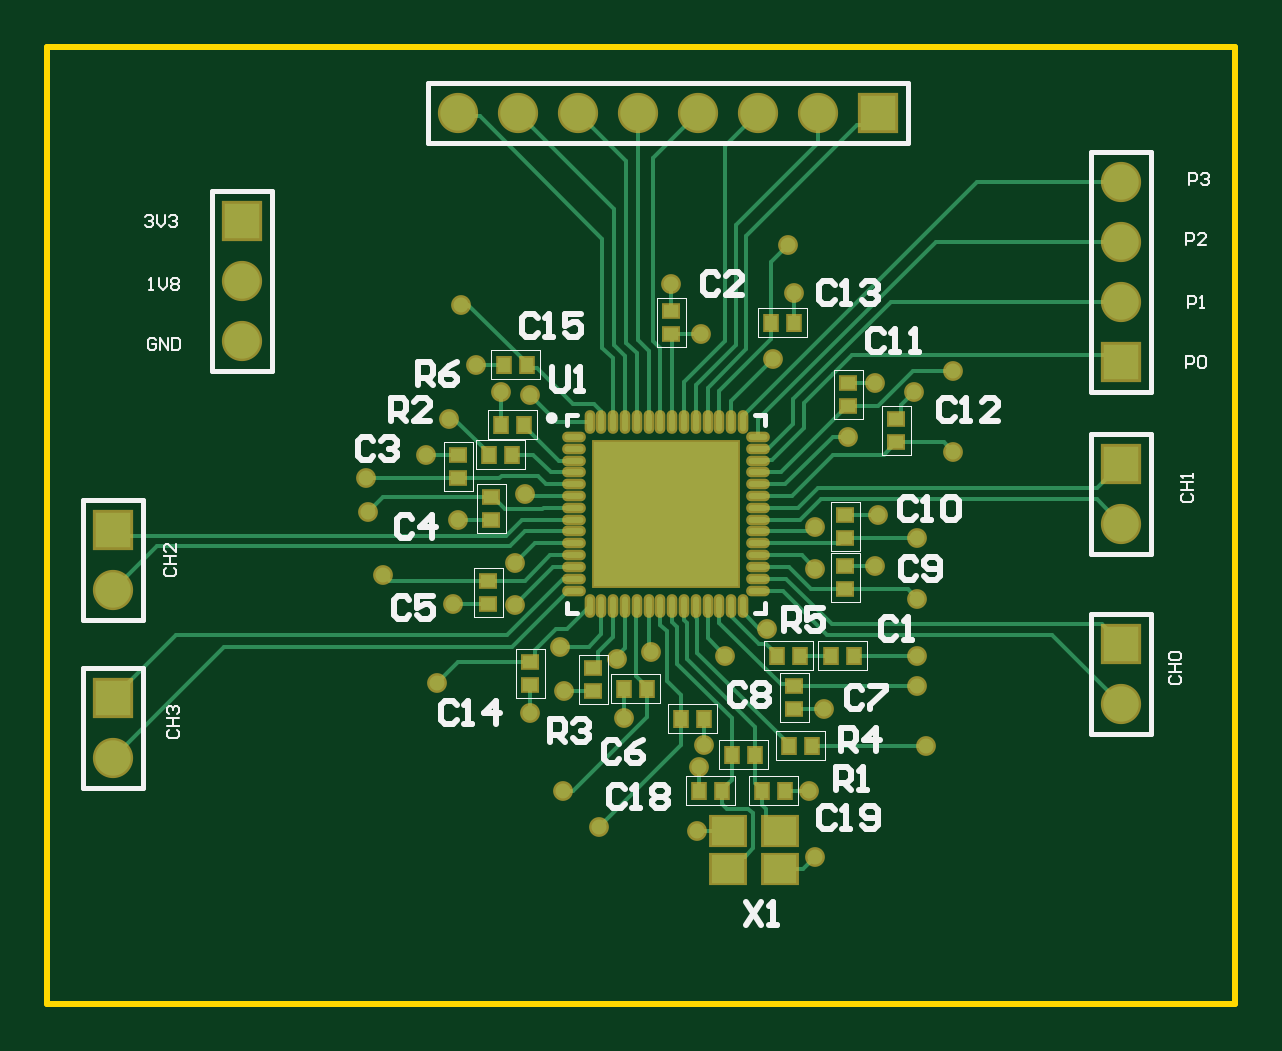
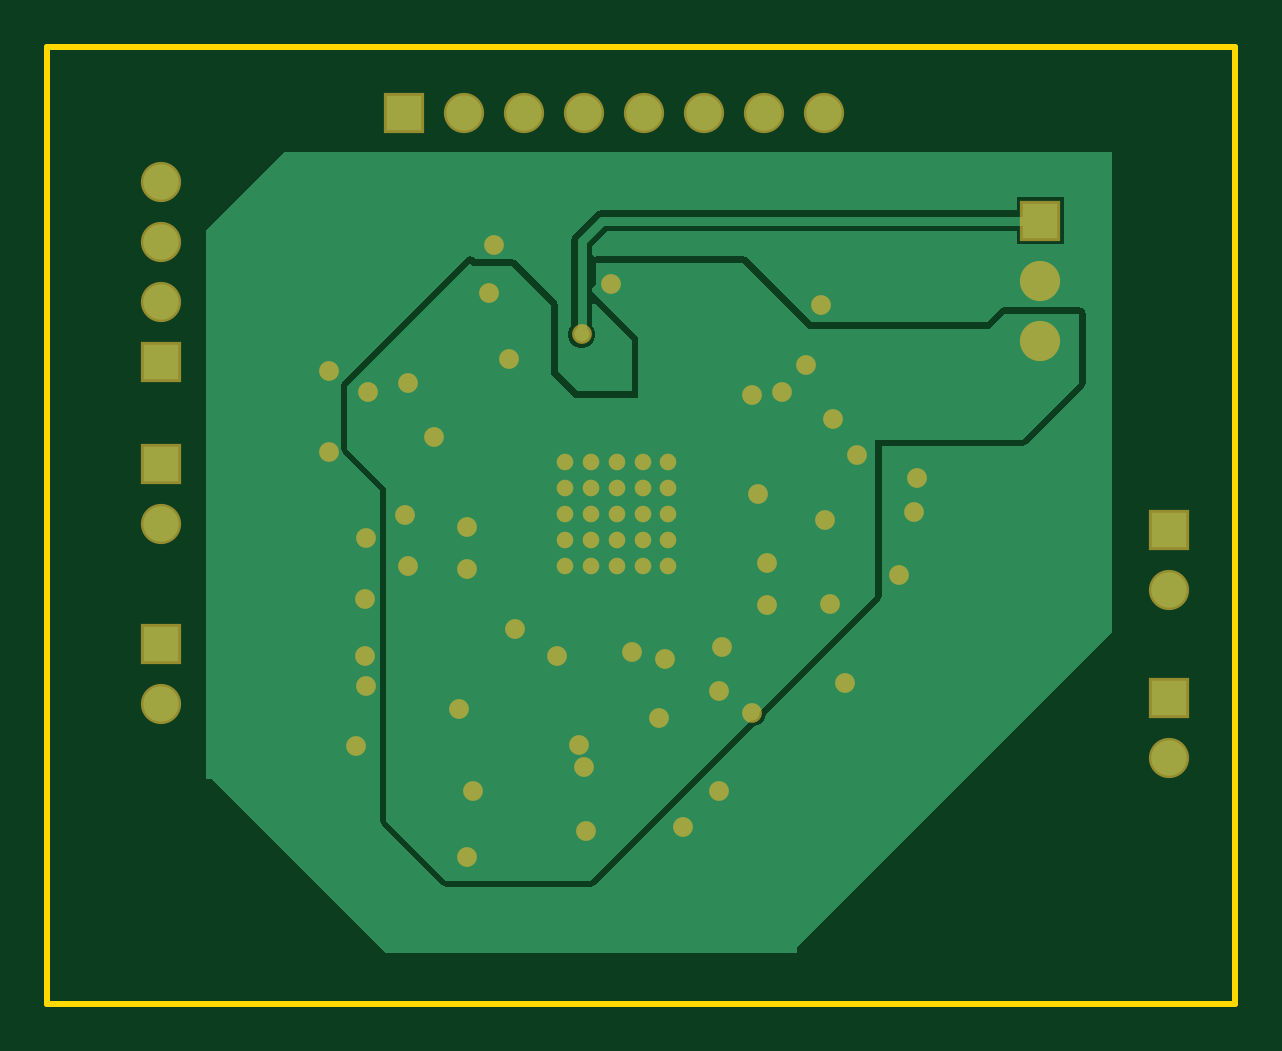
Circuit board: 10 layer files. Board 50.3 x 40.5 mm.
- bottom_copper: Gen_Test.GBL (4876 bytes)
- bottom_silk: Gen_Test.GBO (268 bytes)
- paste: Gen_Test.GBP (266 bytes)
- bottom_mask: Gen_Test.GBS (2493 bytes)
- outline: Gen_Test.GKO (271 bytes)
- outline: Gen_Test.GM1 (380 bytes)
- top_copper: Gen_Test.GTL (14169 bytes)
- top_silk: Gen_Test.GTO (14614 bytes)
- paste: Gen_Test.GTP (2427 bytes)
- top_mask: Gen_Test.GTS (4649 bytes)

=== bottom_copper: Gen_Test.GBL ===
G04*
G04 #@! TF.GenerationSoftware,Altium Limited,Altium Designer,22.9.1 (49)*
G04*
G04 Layer_Physical_Order=2*
G04 Layer_Color=8242323*
%FSLAX44Y44*%
%MOMM*%
G71*
G04*
G04 #@! TF.SameCoordinates,36E38966-8264-4100-8169-8D277603AFAD*
G04*
G04*
G04 #@! TF.FilePolarity,Positive*
G04*
G01*
G75*
%ADD32R,1.5000X1.5000*%
%ADD33C,1.5000*%
%ADD34R,1.5000X1.5000*%
%ADD35C,0.6350*%
%ADD36C,0.5000*%
%ADD37C,0.3810*%
G36*
X435610Y327660D02*
Y95250D01*
X433070D01*
X359410Y21590D01*
X185420D01*
Y24130D01*
X52070Y157480D01*
Y360680D01*
X402590D01*
X435610Y327660D01*
D02*
G37*
%LPC*%
G36*
X92590Y341510D02*
X72510D01*
Y321430D01*
X92590D01*
Y326938D01*
X266093D01*
X272248Y320783D01*
Y316995D01*
X270978Y316187D01*
X270510Y316280D01*
X208280D01*
X207289Y316083D01*
X206449Y315521D01*
X179267Y288340D01*
X105213Y288340D01*
X99621Y293931D01*
X98781Y294493D01*
X97790Y294690D01*
X66040D01*
X65049Y294493D01*
X64209Y293931D01*
X63647Y293091D01*
X63450Y292100D01*
Y262890D01*
X63647Y261899D01*
X64209Y261059D01*
X88339Y236929D01*
X89179Y236367D01*
X90170Y236170D01*
X149810D01*
Y172720D01*
X150007Y171729D01*
X150569Y170889D01*
X198755Y122703D01*
Y122053D01*
X199625Y119953D01*
X201233Y118345D01*
X203333Y117475D01*
X203983D01*
X271219Y50239D01*
X272059Y49677D01*
X273050Y49480D01*
X334010D01*
X335001Y49677D01*
X335841Y50239D01*
X361241Y75639D01*
X361803Y76479D01*
X362000Y77470D01*
Y217367D01*
X377751Y233119D01*
X378313Y233959D01*
X378510Y234950D01*
Y261620D01*
X378313Y262611D01*
X377751Y263451D01*
X325681Y315521D01*
X324841Y316083D01*
X323850Y316280D01*
X322859Y316083D01*
X322019Y315521D01*
X321507Y315010D01*
X306070D01*
X305079Y314813D01*
X304239Y314251D01*
X287729Y297741D01*
X287167Y296901D01*
X286970Y295910D01*
Y267773D01*
X278327Y259130D01*
X255320D01*
Y280867D01*
X271075Y296622D01*
X272248Y296136D01*
Y286840D01*
X271935Y286527D01*
X271065Y284427D01*
Y282153D01*
X271935Y280053D01*
X273543Y278445D01*
X275643Y277575D01*
X277917D01*
X280017Y278445D01*
X281625Y280053D01*
X282495Y282153D01*
Y284427D01*
X281625Y286527D01*
X281312Y286840D01*
Y322660D01*
X280967Y324394D01*
X279985Y325865D01*
X279985Y325865D01*
X271175Y334675D01*
X269704Y335657D01*
X267970Y336002D01*
X92590D01*
Y341510D01*
D02*
G37*
%LPD*%
G36*
X375920Y261620D02*
Y234950D01*
X359410Y218440D01*
Y77470D01*
X334010Y52070D01*
X273050D01*
X152400Y172720D01*
Y238760D01*
X90170D01*
X66040Y262890D01*
Y292100D01*
X97790D01*
X104140Y285750D01*
X180340Y285750D01*
X208280Y313690D01*
X270510D01*
Y304800D01*
X272248Y303062D01*
Y301458D01*
X252730Y281940D01*
Y256540D01*
X279400D01*
X289560Y266700D01*
Y295910D01*
X306070Y312420D01*
X322580D01*
X323850Y313690D01*
X375920Y261620D01*
D02*
G37*
D32*
X82550Y331470D02*
D03*
X454660Y152400D02*
D03*
Y228600D02*
D03*
X27940Y200660D02*
D03*
Y129540D02*
D03*
X454660Y271780D02*
D03*
D33*
X82550Y306070D02*
D03*
Y280670D02*
D03*
X454660Y127000D02*
D03*
Y203200D02*
D03*
X27940Y175260D02*
D03*
Y104140D02*
D03*
X326390Y377190D02*
D03*
X300990D02*
D03*
X275590D02*
D03*
X250190D02*
D03*
X224790D02*
D03*
X199390D02*
D03*
X173990D02*
D03*
X454660Y347980D02*
D03*
Y322580D02*
D03*
Y297180D02*
D03*
D34*
X351790Y377190D02*
D03*
D35*
X274830Y73150D02*
D03*
X325120Y62230D02*
D03*
X322580Y90170D02*
D03*
X275670Y100250D02*
D03*
X175260Y295910D02*
D03*
X313690Y321310D02*
D03*
X383540Y267970D02*
D03*
Y233680D02*
D03*
X368220Y196930D02*
D03*
X368300Y171450D02*
D03*
Y147320D02*
D03*
X368220Y134540D02*
D03*
X372110Y109220D02*
D03*
X233680Y74930D02*
D03*
X218440Y90170D02*
D03*
X165100Y135890D02*
D03*
X142240Y181610D02*
D03*
X135890Y208280D02*
D03*
X134700Y222330D02*
D03*
X264160Y304800D02*
D03*
X276780Y283290D02*
D03*
X181610Y270510D02*
D03*
X204470Y257810D02*
D03*
X316150Y300910D02*
D03*
X307340Y273050D02*
D03*
X198120Y186690D02*
D03*
X202170Y215792D02*
D03*
X173830Y204630D02*
D03*
X351710Y206930D02*
D03*
X198120Y168910D02*
D03*
X204470Y123190D02*
D03*
X367030Y259080D02*
D03*
X325120Y201930D02*
D03*
X339090Y240030D02*
D03*
X350440Y262810D02*
D03*
X325120Y184150D02*
D03*
X350440Y185340D02*
D03*
X287020Y147320D02*
D03*
X241300Y146050D02*
D03*
X255614Y149000D02*
D03*
X243920Y120730D02*
D03*
X218520Y132160D02*
D03*
X217170Y151130D02*
D03*
X278050Y109300D02*
D03*
X328850Y124540D02*
D03*
X304800Y158750D02*
D03*
X171530Y168990D02*
D03*
X160100Y232330D02*
D03*
X170180Y247650D02*
D03*
X191850Y259000D02*
D03*
D36*
X239990Y229370D02*
D03*
X250990D02*
D03*
X261990D02*
D03*
X272990D02*
D03*
X283990D02*
D03*
X239990Y218370D02*
D03*
X250990D02*
D03*
X261990D02*
D03*
X272990D02*
D03*
X283990D02*
D03*
X239990Y207370D02*
D03*
X250990D02*
D03*
X261990D02*
D03*
X272990D02*
D03*
X283990D02*
D03*
X239990Y196370D02*
D03*
X250990D02*
D03*
X261990D02*
D03*
X272990D02*
D03*
X283990D02*
D03*
X239990Y185370D02*
D03*
X250990D02*
D03*
X261990D02*
D03*
X272990D02*
D03*
X283990D02*
D03*
D37*
X267970Y331470D02*
X276780Y322660D01*
Y283290D02*
Y322660D01*
X82550Y331470D02*
X267970D01*
M02*

=== bottom_silk: Gen_Test.GBO ===
G04*
G04 #@! TF.GenerationSoftware,Altium Limited,Altium Designer,22.9.1 (49)*
G04*
G04 Layer_Color=32896*
%FSLAX44Y44*%
%MOMM*%
G71*
G04*
G04 #@! TF.SameCoordinates,36E38966-8264-4100-8169-8D277603AFAD*
G04*
G04*
G04 #@! TF.FilePolarity,Positive*
G04*
G01*
G75*
M02*

=== paste: Gen_Test.GBP ===
G04*
G04 #@! TF.GenerationSoftware,Altium Limited,Altium Designer,22.9.1 (49)*
G04*
G04 Layer_Color=128*
%FSLAX44Y44*%
%MOMM*%
G71*
G04*
G04 #@! TF.SameCoordinates,36E38966-8264-4100-8169-8D277603AFAD*
G04*
G04*
G04 #@! TF.FilePolarity,Positive*
G04*
G01*
G75*
M02*

=== bottom_mask: Gen_Test.GBS ===
G04*
G04 #@! TF.GenerationSoftware,Altium Limited,Altium Designer,22.9.1 (49)*
G04*
G04 Layer_Color=16711935*
%FSLAX44Y44*%
%MOMM*%
G71*
G04*
G04 #@! TF.SameCoordinates,36E38966-8264-4100-8169-8D277603AFAD*
G04*
G04*
G04 #@! TF.FilePolarity,Negative*
G04*
G01*
G75*
%ADD26R,1.7032X1.7032*%
%ADD27C,1.7032*%
%ADD28R,1.7032X1.7032*%
%ADD29C,0.8382*%
%ADD30C,0.7032*%
D26*
X82550Y331470D02*
D03*
X454660Y152400D02*
D03*
Y228600D02*
D03*
X27940Y200660D02*
D03*
Y129540D02*
D03*
X454660Y271780D02*
D03*
D27*
X82550Y306070D02*
D03*
Y280670D02*
D03*
X454660Y127000D02*
D03*
Y203200D02*
D03*
X27940Y175260D02*
D03*
Y104140D02*
D03*
X326390Y377190D02*
D03*
X300990D02*
D03*
X275590D02*
D03*
X250190D02*
D03*
X224790D02*
D03*
X199390D02*
D03*
X173990D02*
D03*
X454660Y347980D02*
D03*
Y322580D02*
D03*
Y297180D02*
D03*
D28*
X351790Y377190D02*
D03*
D29*
X274830Y73150D02*
D03*
X325120Y62230D02*
D03*
X322580Y90170D02*
D03*
X275670Y100250D02*
D03*
X175260Y295910D02*
D03*
X313690Y321310D02*
D03*
X383540Y267970D02*
D03*
Y233680D02*
D03*
X368220Y196930D02*
D03*
X368300Y171450D02*
D03*
Y147320D02*
D03*
X368220Y134540D02*
D03*
X372110Y109220D02*
D03*
X233680Y74930D02*
D03*
X218440Y90170D02*
D03*
X165100Y135890D02*
D03*
X142240Y181610D02*
D03*
X135890Y208280D02*
D03*
X134700Y222330D02*
D03*
X264160Y304800D02*
D03*
X276780Y283290D02*
D03*
X181610Y270510D02*
D03*
X204470Y257810D02*
D03*
X316150Y300910D02*
D03*
X307340Y273050D02*
D03*
X198120Y186690D02*
D03*
X202170Y215792D02*
D03*
X173830Y204630D02*
D03*
X351710Y206930D02*
D03*
X198120Y168910D02*
D03*
X204470Y123190D02*
D03*
X367030Y259080D02*
D03*
X325120Y201930D02*
D03*
X339090Y240030D02*
D03*
X350440Y262810D02*
D03*
X325120Y184150D02*
D03*
X350440Y185340D02*
D03*
X287020Y147320D02*
D03*
X241300Y146050D02*
D03*
X255614Y149000D02*
D03*
X243920Y120730D02*
D03*
X218520Y132160D02*
D03*
X217170Y151130D02*
D03*
X278050Y109300D02*
D03*
X328850Y124540D02*
D03*
X304800Y158750D02*
D03*
X171530Y168990D02*
D03*
X160100Y232330D02*
D03*
X170180Y247650D02*
D03*
X191850Y259000D02*
D03*
D30*
X239990Y229370D02*
D03*
X250990D02*
D03*
X261990D02*
D03*
X272990D02*
D03*
X283990D02*
D03*
X239990Y218370D02*
D03*
X250990D02*
D03*
X261990D02*
D03*
X272990D02*
D03*
X283990D02*
D03*
X239990Y207370D02*
D03*
X250990D02*
D03*
X261990D02*
D03*
X272990D02*
D03*
X283990D02*
D03*
X239990Y196370D02*
D03*
X250990D02*
D03*
X261990D02*
D03*
X272990D02*
D03*
X283990D02*
D03*
X239990Y185370D02*
D03*
X250990D02*
D03*
X261990D02*
D03*
X272990D02*
D03*
X283990D02*
D03*
M02*

=== outline: Gen_Test.GKO ===
G04*
G04 #@! TF.GenerationSoftware,Altium Limited,Altium Designer,22.9.1 (49)*
G04*
G04 Layer_Color=16711935*
%FSLAX44Y44*%
%MOMM*%
G71*
G04*
G04 #@! TF.SameCoordinates,36E38966-8264-4100-8169-8D277603AFAD*
G04*
G04*
G04 #@! TF.FilePolarity,Positive*
G04*
G01*
G75*
M02*

=== outline: Gen_Test.GM1 ===
G04*
G04 #@! TF.GenerationSoftware,Altium Limited,Altium Designer,22.9.1 (49)*
G04*
G04 Layer_Color=16711935*
%FSLAX44Y44*%
%MOMM*%
G71*
G04*
G04 #@! TF.SameCoordinates,36E38966-8264-4100-8169-8D277603AFAD*
G04*
G04*
G04 #@! TF.FilePolarity,Positive*
G04*
G01*
G75*
%ADD38C,0.2540*%
D38*
X0Y0D02*
X502920D01*
X0Y405130D02*
X502920D01*
Y0D02*
Y405130D01*
X0Y0D02*
Y405130D01*
M02*

=== top_copper: Gen_Test.GTL (14169 bytes, source omitted) ===
=== top_silk: Gen_Test.GTO (14614 bytes, source omitted) ===
=== paste: Gen_Test.GTP ===
G04*
G04 #@! TF.GenerationSoftware,Altium Limited,Altium Designer,22.9.1 (49)*
G04*
G04 Layer_Color=8421504*
%FSLAX44Y44*%
%MOMM*%
G71*
G04*
G04 #@! TF.SameCoordinates,36E38966-8264-4100-8169-8D277603AFAD*
G04*
G04*
G04 #@! TF.FilePolarity,Positive*
G04*
G01*
G75*
%ADD14R,0.5000X0.6000*%
%ADD15R,1.4000X1.2000*%
%ADD16O,0.8000X0.2500*%
%ADD17O,0.2500X0.8000*%
%ADD18R,6.1000X6.1000*%
%ADD19R,0.6000X0.5000*%
D14*
X275670Y90170D02*
D03*
X285670D02*
D03*
X312340D02*
D03*
X302340D02*
D03*
X299640Y105410D02*
D03*
X289640D02*
D03*
X196770Y232410D02*
D03*
X186770D02*
D03*
X323770Y109220D02*
D03*
X313770D02*
D03*
X331550Y147320D02*
D03*
X341550D02*
D03*
X308690D02*
D03*
X318690D02*
D03*
X191850Y245110D02*
D03*
X201850D02*
D03*
X193120Y270510D02*
D03*
X203120D02*
D03*
X316150Y288290D02*
D03*
X306150D02*
D03*
X278050Y120650D02*
D03*
X268050D02*
D03*
X243920Y133350D02*
D03*
X253920D02*
D03*
D15*
X288290Y73150D02*
D03*
Y57150D02*
D03*
X310290D02*
D03*
Y73150D02*
D03*
D16*
X222990Y239870D02*
D03*
Y234870D02*
D03*
Y229870D02*
D03*
Y224870D02*
D03*
Y219870D02*
D03*
Y214870D02*
D03*
Y209870D02*
D03*
Y204870D02*
D03*
Y199870D02*
D03*
Y194870D02*
D03*
Y189870D02*
D03*
Y184870D02*
D03*
Y179870D02*
D03*
Y174870D02*
D03*
X300990D02*
D03*
Y179870D02*
D03*
Y184870D02*
D03*
Y189870D02*
D03*
Y194870D02*
D03*
Y199870D02*
D03*
Y204870D02*
D03*
Y209870D02*
D03*
Y214870D02*
D03*
Y219870D02*
D03*
Y224870D02*
D03*
Y229870D02*
D03*
Y234870D02*
D03*
Y239870D02*
D03*
D17*
X229490Y168370D02*
D03*
X234490D02*
D03*
X239490D02*
D03*
X244490D02*
D03*
X249490D02*
D03*
X254490D02*
D03*
X259490D02*
D03*
X264490D02*
D03*
X269490D02*
D03*
X274490D02*
D03*
X279490D02*
D03*
X284490D02*
D03*
X289490D02*
D03*
X294490D02*
D03*
Y246370D02*
D03*
X289490D02*
D03*
X284490D02*
D03*
X279490D02*
D03*
X274490D02*
D03*
X269490D02*
D03*
X264490D02*
D03*
X259490D02*
D03*
X254490D02*
D03*
X249490D02*
D03*
X244490D02*
D03*
X239490D02*
D03*
X234490D02*
D03*
X229490D02*
D03*
D18*
X261990Y207370D02*
D03*
D19*
X231140Y142160D02*
D03*
Y132160D02*
D03*
X204470Y134700D02*
D03*
Y144700D02*
D03*
X359410Y247570D02*
D03*
Y237570D02*
D03*
X339090Y262810D02*
D03*
Y252810D02*
D03*
X337820Y206930D02*
D03*
Y196930D02*
D03*
Y185340D02*
D03*
Y175340D02*
D03*
X316230Y124540D02*
D03*
Y134540D02*
D03*
X186690Y168990D02*
D03*
Y178990D02*
D03*
X187960Y204630D02*
D03*
Y214630D02*
D03*
X173990Y232330D02*
D03*
Y222330D02*
D03*
X264160Y293290D02*
D03*
Y283290D02*
D03*
M02*

=== top_mask: Gen_Test.GTS ===
G04*
G04 #@! TF.GenerationSoftware,Altium Limited,Altium Designer,22.9.1 (49)*
G04*
G04 Layer_Color=8388736*
%FSLAX44Y44*%
%MOMM*%
G71*
G04*
G04 #@! TF.SameCoordinates,36E38966-8264-4100-8169-8D277603AFAD*
G04*
G04*
G04 #@! TF.FilePolarity,Negative*
G04*
G01*
G75*
%ADD20R,0.7032X0.8032*%
%ADD21R,1.6032X1.4032*%
%ADD22O,1.0032X0.4532*%
%ADD23O,0.4532X1.0032*%
%ADD24R,6.3032X6.3032*%
%ADD25R,0.8032X0.7032*%
%ADD26R,1.7032X1.7032*%
%ADD27C,1.7032*%
%ADD28R,1.7032X1.7032*%
%ADD29C,0.8382*%
%ADD30C,0.7032*%
D20*
X275670Y90170D02*
D03*
X285670D02*
D03*
X312340D02*
D03*
X302340D02*
D03*
X299640Y105410D02*
D03*
X289640D02*
D03*
X196770Y232410D02*
D03*
X186770D02*
D03*
X323770Y109220D02*
D03*
X313770D02*
D03*
X331550Y147320D02*
D03*
X341550D02*
D03*
X308690D02*
D03*
X318690D02*
D03*
X191850Y245110D02*
D03*
X201850D02*
D03*
X193120Y270510D02*
D03*
X203120D02*
D03*
X316150Y288290D02*
D03*
X306150D02*
D03*
X278050Y120650D02*
D03*
X268050D02*
D03*
X243920Y133350D02*
D03*
X253920D02*
D03*
D21*
X288290Y73150D02*
D03*
Y57150D02*
D03*
X310290D02*
D03*
Y73150D02*
D03*
D22*
X222990Y239870D02*
D03*
Y234870D02*
D03*
Y229870D02*
D03*
Y224870D02*
D03*
Y219870D02*
D03*
Y214870D02*
D03*
Y209870D02*
D03*
Y204870D02*
D03*
Y199870D02*
D03*
Y194870D02*
D03*
Y189870D02*
D03*
Y184870D02*
D03*
Y179870D02*
D03*
Y174870D02*
D03*
X300990D02*
D03*
Y179870D02*
D03*
Y184870D02*
D03*
Y189870D02*
D03*
Y194870D02*
D03*
Y199870D02*
D03*
Y204870D02*
D03*
Y209870D02*
D03*
Y214870D02*
D03*
Y219870D02*
D03*
Y224870D02*
D03*
Y229870D02*
D03*
Y234870D02*
D03*
Y239870D02*
D03*
D23*
X229490Y168370D02*
D03*
X234490D02*
D03*
X239490D02*
D03*
X244490D02*
D03*
X249490D02*
D03*
X254490D02*
D03*
X259490D02*
D03*
X264490D02*
D03*
X269490D02*
D03*
X274490D02*
D03*
X279490D02*
D03*
X284490D02*
D03*
X289490D02*
D03*
X294490D02*
D03*
Y246370D02*
D03*
X289490D02*
D03*
X284490D02*
D03*
X279490D02*
D03*
X274490D02*
D03*
X269490D02*
D03*
X264490D02*
D03*
X259490D02*
D03*
X254490D02*
D03*
X249490D02*
D03*
X244490D02*
D03*
X239490D02*
D03*
X234490D02*
D03*
X229490D02*
D03*
D24*
X261990Y207370D02*
D03*
D25*
X231140Y142160D02*
D03*
Y132160D02*
D03*
X204470Y134700D02*
D03*
Y144700D02*
D03*
X359410Y247570D02*
D03*
Y237570D02*
D03*
X339090Y262810D02*
D03*
Y252810D02*
D03*
X337820Y206930D02*
D03*
Y196930D02*
D03*
Y185340D02*
D03*
Y175340D02*
D03*
X316230Y124540D02*
D03*
Y134540D02*
D03*
X186690Y168990D02*
D03*
Y178990D02*
D03*
X187960Y204630D02*
D03*
Y214630D02*
D03*
X173990Y232330D02*
D03*
Y222330D02*
D03*
X264160Y293290D02*
D03*
Y283290D02*
D03*
D26*
X82550Y331470D02*
D03*
X454660Y152400D02*
D03*
Y228600D02*
D03*
X27940Y200660D02*
D03*
Y129540D02*
D03*
X454660Y271780D02*
D03*
D27*
X82550Y306070D02*
D03*
Y280670D02*
D03*
X454660Y127000D02*
D03*
Y203200D02*
D03*
X27940Y175260D02*
D03*
Y104140D02*
D03*
X326390Y377190D02*
D03*
X300990D02*
D03*
X275590D02*
D03*
X250190D02*
D03*
X224790D02*
D03*
X199390D02*
D03*
X173990D02*
D03*
X454660Y347980D02*
D03*
Y322580D02*
D03*
Y297180D02*
D03*
D28*
X351790Y377190D02*
D03*
D29*
X274830Y73150D02*
D03*
X325120Y62230D02*
D03*
X322580Y90170D02*
D03*
X275670Y100250D02*
D03*
X175260Y295910D02*
D03*
X313690Y321310D02*
D03*
X383540Y267970D02*
D03*
Y233680D02*
D03*
X368220Y196930D02*
D03*
X368300Y171450D02*
D03*
Y147320D02*
D03*
X368220Y134540D02*
D03*
X372110Y109220D02*
D03*
X233680Y74930D02*
D03*
X218440Y90170D02*
D03*
X165100Y135890D02*
D03*
X142240Y181610D02*
D03*
X135890Y208280D02*
D03*
X134700Y222330D02*
D03*
X264160Y304800D02*
D03*
X276780Y283290D02*
D03*
X181610Y270510D02*
D03*
X204470Y257810D02*
D03*
X316150Y300910D02*
D03*
X307340Y273050D02*
D03*
X198120Y186690D02*
D03*
X202170Y215792D02*
D03*
X173830Y204630D02*
D03*
X351710Y206930D02*
D03*
X198120Y168910D02*
D03*
X204470Y123190D02*
D03*
X367030Y259080D02*
D03*
X325120Y201930D02*
D03*
X339090Y240030D02*
D03*
X350440Y262810D02*
D03*
X325120Y184150D02*
D03*
X350440Y185340D02*
D03*
X287020Y147320D02*
D03*
X241300Y146050D02*
D03*
X255614Y149000D02*
D03*
X243920Y120730D02*
D03*
X218520Y132160D02*
D03*
X217170Y151130D02*
D03*
X278050Y109300D02*
D03*
X328850Y124540D02*
D03*
X304800Y158750D02*
D03*
X171530Y168990D02*
D03*
X160100Y232330D02*
D03*
X170180Y247650D02*
D03*
X191850Y259000D02*
D03*
D30*
X239990Y229370D02*
D03*
X250990D02*
D03*
X261990D02*
D03*
X272990D02*
D03*
X283990D02*
D03*
X239990Y218370D02*
D03*
X250990D02*
D03*
X261990D02*
D03*
X272990D02*
D03*
X283990D02*
D03*
X239990Y207370D02*
D03*
X250990D02*
D03*
X261990D02*
D03*
X272990D02*
D03*
X283990D02*
D03*
X239990Y196370D02*
D03*
X250990D02*
D03*
X261990D02*
D03*
X272990D02*
D03*
X283990D02*
D03*
X239990Y185370D02*
D03*
X250990D02*
D03*
X261990D02*
D03*
X272990D02*
D03*
X283990D02*
D03*
M02*
